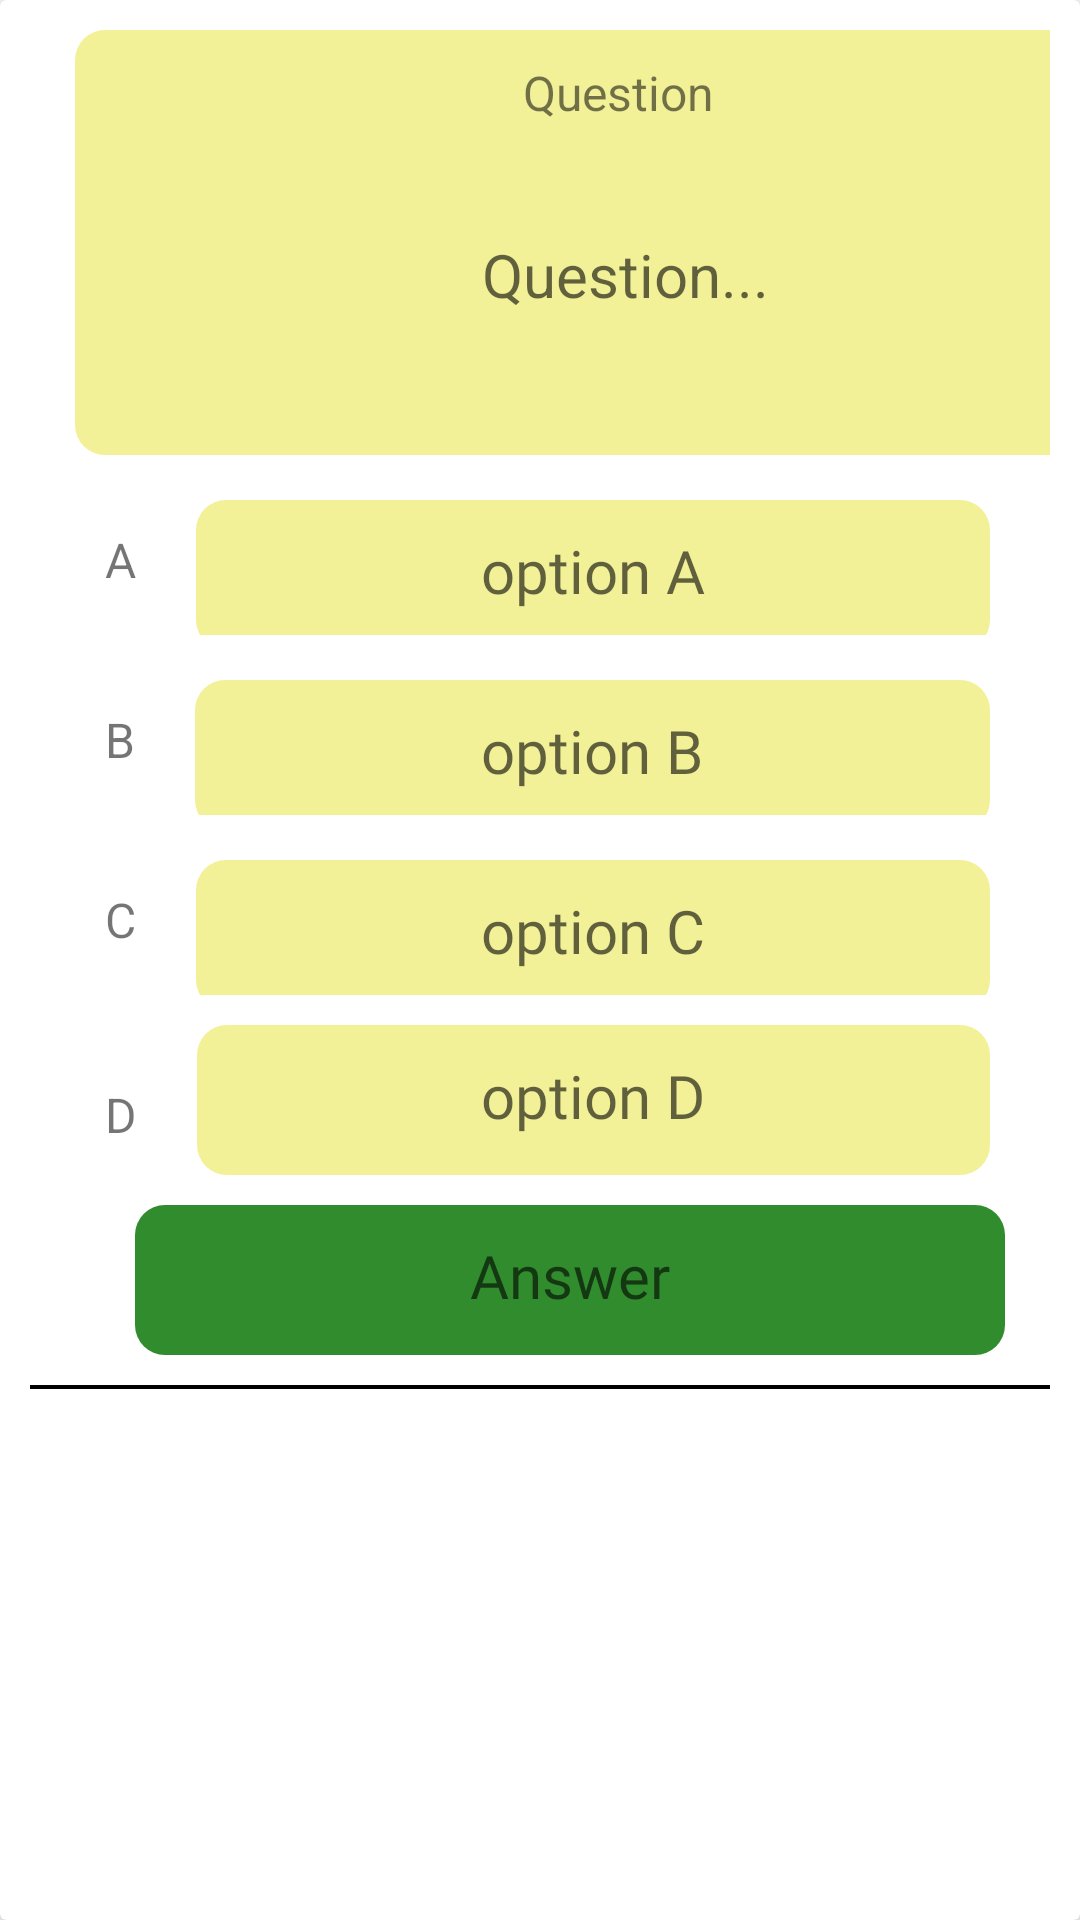

This screen was rendered from an Android layout file. Write that file and the resources it references.
<!-- AndroidManifest.xml: application theme Theme.Quiz -->
<!-- res/layout/activity_question_layout.xml -->
<?xml version="1.0" encoding="utf-8"?>
<androidx.cardview.widget.CardView xmlns:android="http://schemas.android.com/apk/res/android"
    xmlns:app="http://schemas.android.com/apk/res-auto"
    xmlns:tools="http://schemas.android.com/tools"
    android:layout_width="match_parent"
    android:layout_height="wrap_content"
    tools:context=".CreateQuestion"
    android:layout_centerHorizontal="true"
    android:textAlignment="center"
    app:cardElevation="10dp">
    <LinearLayout
        android:padding="10dp"
        android:layout_width="match_parent"
        android:layout_height="wrap_content"
        android:orientation="vertical"
        >
    <LinearLayout
        android:padding="10dp"
        android:layout_width="362dp"
        android:layout_height="wrap_content"
        android:orientation="vertical"
        android:layout_marginStart="15dp"
        android:background="@drawable/question_box">

        <TextView
            android:layout_width="match_parent"
            android:layout_height="match_parent"
            android:text="Question"
            android:textSize="16sp"
            android:gravity="center"/>
    <TextView
        android:id="@+id/Ques"
        android:layout_gravity="center"
        android:layout_width="362dp"
        android:layout_height="wrap_content"
        android:layout_marginTop="0dp"
        android:gravity="center"
        android:minWidth="300dp"
        android:minHeight="100dp"
        android:hint=" Question..."
        android:textSize="20sp"
        android:textAlignment="inherit"
        android:textColor="@color/black"/>
    </LinearLayout>

    <LinearLayout
        android:layout_width="wrap_content"
        android:layout_height="wrap_content"
        android:orientation="horizontal"
        android:layout_marginStart="15dp"
        >
        <TextView
            android:layout_width="match_parent"
            android:layout_height="match_parent"
            android:layout_marginTop="10dp"
            android:layout_marginStart="10dp"
            android:text="A"
            android:textSize="16sp"
            android:gravity="center"/>
    <TextView
        android:id="@+id/FirstOption"
        android:layout_width="wrap_content"
        android:minWidth="300dp"
        android:layout_height="wrap_content"
        android:minHeight="50dp"
        android:layout_marginEnd="20dp"
        android:layout_marginStart="20dp"
        android:layout_marginTop="10dp"
        android:layout_gravity="center"
        android:hint="option A"
        android:textSize="20sp"
        android:paddingTop="10dp"
        android:textAlignment="center"
        android:textAllCaps="true"
        android:textColor="@color/black"
        android:background="@drawable/question_box"
        android:fontFamily="@font/kanit_medium"/>
    </LinearLayout>
    <LinearLayout
        android:layout_width="wrap_content"
        android:layout_height="wrap_content"
        android:orientation="horizontal"
        android:layout_marginStart="15dp"
        >
        <TextView
            android:layout_width="match_parent"
            android:layout_height="match_parent"
            android:layout_marginTop="10dp"
            android:layout_marginStart="10dp"
            android:text="B"
            android:textSize="16sp"
            android:gravity="center"/>
    <TextView
        android:id="@+id/SecondOption"
        android:layout_width="wrap_content"
        android:minWidth="300dp"
        android:layout_height="wrap_content"
        android:layout_gravity="center"
        android:minHeight="50dp"
        android:layout_marginEnd="20dp"
        android:layout_marginStart="20dp"
        android:layout_marginTop="10dp"
        android:hint="option B"
        android:textSize="20sp"
        android:paddingTop="10dp"
        android:textAlignment="center"
        android:textAllCaps="true"
        android:textColor="@color/black"
        android:background="@drawable/question_box"
        android:fontFamily="@font/kanit_medium"/>
    </LinearLayout>
    <LinearLayout
        android:layout_width="wrap_content"
        android:layout_height="wrap_content"
        android:orientation="horizontal"
        android:layout_marginStart="15dp"
        >
        <TextView
            android:layout_width="match_parent"
            android:layout_height="match_parent"
            android:layout_marginTop="10dp"
            android:layout_marginStart="10dp"
            android:text="C"
            android:textSize="16sp"
            android:gravity="center"/>
    <TextView
        android:id="@+id/ThirdOption"
        android:layout_width="wrap_content"
        android:minWidth="300dp"
        android:layout_height="wrap_content"
        android:layout_gravity="center"
        android:minHeight="50dp"
        android:layout_marginEnd="20dp"
        android:layout_marginStart="20dp"
        android:layout_marginTop="10dp"
        android:hint="option C"
        android:textSize="20sp"
        android:paddingTop="10dp"
        android:textAlignment="center"
        android:textAllCaps="true"
        android:textColor="@color/black"
        android:background="@drawable/question_box"
        android:fontFamily="@font/kanit_medium"/>
    </LinearLayout>
    <LinearLayout
        android:layout_width="wrap_content"
        android:layout_height="wrap_content"
        android:orientation="horizontal"
        android:layout_marginStart="15dp"
        >
        <TextView
            android:layout_width="match_parent"
            android:layout_height="match_parent"
            android:layout_marginTop="10dp"
            android:layout_marginStart="10dp"
            android:text="D"
            android:textSize="16sp"
            android:gravity="center"/>
    <TextView
        android:id="@+id/ForthOption"
        android:layout_width="wrap_content"
        android:minWidth="300dp"
        android:layout_height="wrap_content"
        android:layout_gravity="center"
        android:minHeight="50dp"
        android:layout_marginEnd="20dp"
        android:layout_marginStart="20dp"
        android:layout_marginTop="10dp"
        android:hint="option D"
        android:textSize="20sp"
        android:paddingTop="10dp"
        android:textAlignment="center"
        android:textAllCaps="true"
        android:textColor="@color/black"
        android:background="@drawable/question_box"
        android:fontFamily="@font/kanit_medium"
        android:layout_marginBottom="10dp"/>
    </LinearLayout>

        <TextView
            android:id="@+id/Answer"
            android:layout_width="wrap_content"
            android:minWidth="300dp"
            android:layout_height="wrap_content"
            android:layout_gravity="center"
            android:minHeight="50dp"
            android:layout_marginEnd="20dp"
            android:layout_marginStart="30dp"
            android:layout_marginTop="0dp"
            android:hint="Answer"
            android:textSize="20sp"
            android:paddingTop="10dp"
            android:textAlignment="center"
            android:textAllCaps="true"
            android:textColor="@color/white"
            android:background="@drawable/correctans"
            android:fontFamily="@font/kanit_medium"
            android:layout_marginBottom="10dp"/>

        <View
            android:layout_width="match_parent"
            android:layout_weight="4"
            android:layout_height="1.2dp"
            android:background="@color/black" />
    </LinearLayout>

</androidx.cardview.widget.CardView>
<!-- resources referenced by this layout -->
<resources>
  <color name="black">#FF000000</color>
  <color name="white">#FFFFFFFF</color>
  <!-- drawable correctans (drawable) -->
  <?xml version="1.0" encoding="utf-8"?>
      <shape xmlns:android="http://schemas.android.com/apk/res/android">
          <corners android:radius="10dp"/>
          <solid android:color="#318C2E"/>
      
  
      </shape>
  <!-- drawable question_box (drawable-v24) -->
  <?xml version="1.0" encoding="utf-8"?>
  <shape xmlns:android="http://schemas.android.com/apk/res/android">
         <corners android:radius="10dp"/>
      <solid android:color="#F3F198"/>
  
  </shape>
  <style name="Theme.Quiz" parent="Theme.MaterialComponents.DayNight.NoActionBar">
          
          <item name="colorPrimary">@color/purple_500</item>
          <item name="colorPrimaryVariant">@color/purple_700</item>
          <item name="colorOnPrimary">@color/white</item>
          
          <item name="colorSecondary">@color/teal_200</item>
          <item name="colorSecondaryVariant">@color/teal_700</item>
          <item name="colorOnSecondary">@color/black</item>
          
          <item name="android:statusBarColor">@color/secondry_dark_purple</item>
  
      </style>
  <color name="purple_500">#FF6200EE</color>
  <color name="purple_700">#FF3700B3</color>
  <color name="teal_200">#FF03DAC5</color>
  <color name="teal_700">#FF018786</color>
  <color name="secondry_dark_purple">#340E59</color>
</resources>
